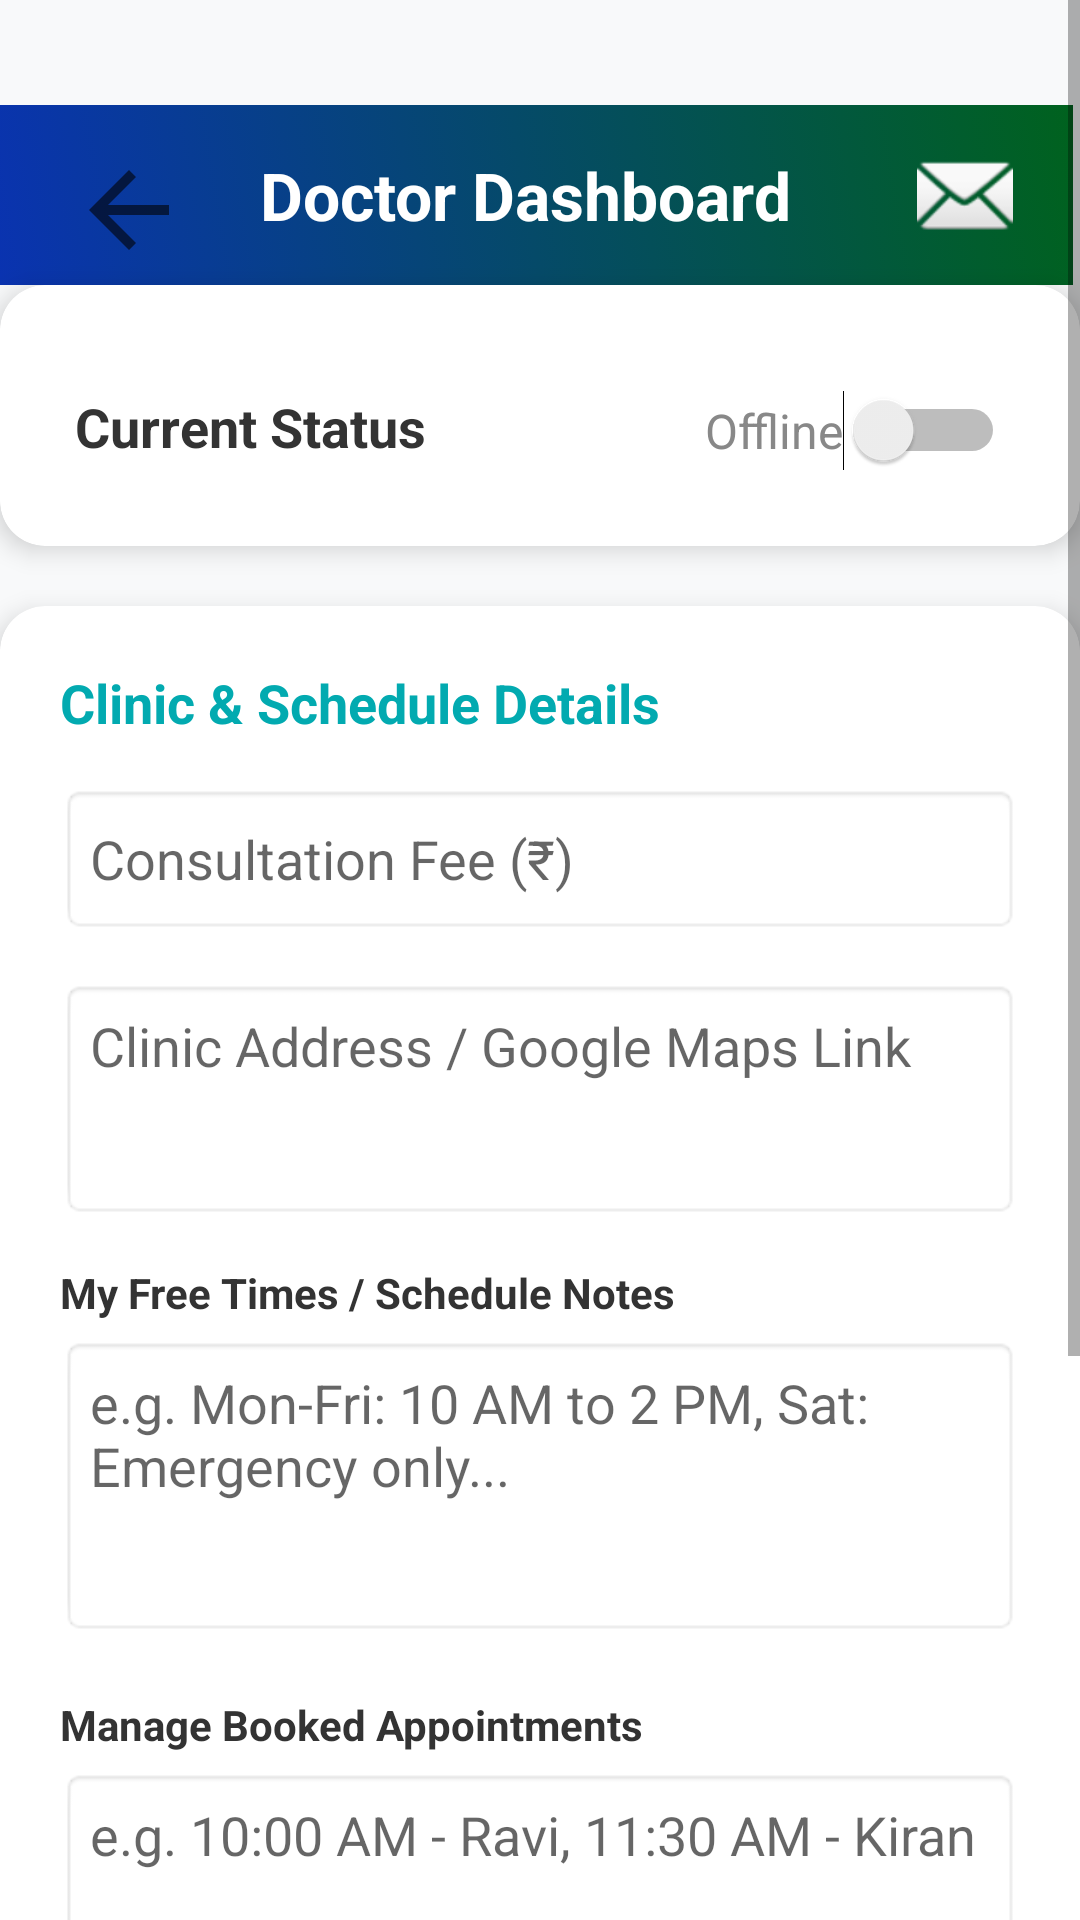

Write the Android layout XML for this screen, with the resource values it uses.
<!-- AndroidManifest.xml: application theme Theme.DirectDoctor -->
<!-- res/layout/activity_doctor_dashboard.xml -->
<?xml version="1.0" encoding="utf-8"?>

<ScrollView xmlns:android="http://schemas.android.com/apk/res/android"
    xmlns:app="http://schemas.android.com/apk/res-auto"
    android:layout_width="match_parent"
    android:layout_height="match_parent"
    android:background="#F8F9FA">

    <LinearLayout
        android:layout_width="match_parent"
        android:layout_height="wrap_content"
        android:orientation="vertical" >

        <RelativeLayout
            android:id="@+id/headerLayout"
            android:layout_width="match_parent"
            android:layout_height="60dp"
            android:layout_gravity="center"
            android:layout_marginStart="-5dp"
            android:layout_marginTop="35dp"
            android:background="@drawable/app_gradient">

            <ImageView
                android:id="@+id/btnBack"
                android:layout_width="40dp"
                android:layout_height="40dp"
                android:layout_marginStart="30dp"
                android:layout_marginTop="15dp"
                android:background="?attr/selectableItemBackgroundBorderless"
                android:clickable="true"
                android:focusable="true"
                android:src="?attr/homeAsUpIndicator" />

            <TextView
                android:id="@+id/tvDashTitle"
                android:layout_width="wrap_content"
                android:layout_height="wrap_content"
                android:layout_centerInParent="true"
                android:text="Doctor Dashboard"
                android:textColor="#FFFFFF"
                android:textSize="22sp"
                android:textStyle="bold" />


            
            <ImageView
                android:id="@+id/ivChatRequests"
                android:layout_width="wrap_content"
                android:layout_height="wrap_content"
                android:layout_alignParentEnd="true"
                android:layout_centerVertical="true"
                android:layout_marginEnd="15dp"
                android:layout_marginBottom="0dp"
                android:background="#00B1B1B1"
                android:clickable="true"
                android:focusable="true"
                android:padding="5dp"
                android:src="@android:drawable/ic_dialog_email" />

            <TextView
                android:id="@+id/tvUnreadBadge"
                android:layout_width="20dp"
                android:layout_height="20dp"
                android:layout_alignTop="@id/ivChatRequests"
                android:layout_alignEnd="@id/ivChatRequests"
                android:layout_marginTop="2dp"
                android:layout_marginEnd="20dp"
                android:background="@drawable/badge_bg"
                android:gravity="center"
                android:text="0"
                android:textColor="#FFFFFF"
                android:textSize="12sp"
                android:textStyle="bold"
                android:visibility="gone" />

        </RelativeLayout>

        <androidx.cardview.widget.CardView
            android:layout_width="match_parent"
            android:layout_height="wrap_content"
            app:cardCornerRadius="15dp"
            app:cardElevation="5dp"
            android:layout_marginBottom="20dp">

            <RelativeLayout
                android:layout_width="match_parent"
                android:layout_height="wrap_content"
                android:layout_marginTop="10dp"
                android:padding="25dp">

                <TextView
                    android:layout_width="wrap_content"
                    android:layout_height="wrap_content"
                    android:text="Current Status"
                    android:textSize="18sp"
                    android:textStyle="bold"
                    android:textColor="#333333" />

                <Switch
                    android:id="@+id/switchStatus"
                    android:layout_width="wrap_content"
                    android:layout_height="wrap_content"
                    android:layout_alignParentEnd="true"
                    android:text="Offline"
                    android:textColor="#888888"
                    android:textSize="16sp" />

            </RelativeLayout>
        </androidx.cardview.widget.CardView>

        <androidx.cardview.widget.CardView
            android:layout_width="match_parent"
            android:layout_height="wrap_content"
            app:cardCornerRadius="15dp"
            app:cardElevation="5dp"
            android:layout_marginBottom="20dp">

            <LinearLayout
                android:layout_width="match_parent"
                android:layout_height="wrap_content"
                android:orientation="vertical"
                android:padding="20dp">

                <TextView
                    android:layout_width="wrap_content"
                    android:layout_height="wrap_content"
                    android:text="Clinic &amp; Schedule Details"
                    android:textSize="18sp"
                    android:textStyle="bold"
                    android:textColor="#02AAB0"
                    android:layout_marginBottom="15dp"/>

                <EditText
                    android:id="@+id/etConsultationFee"
                    android:layout_width="match_parent"
                    android:layout_height="50dp"
                    android:hint="Consultation Fee (₹)"
                    android:inputType="number"
                    android:background="@android:drawable/editbox_background"
                    android:padding="10dp"
                    android:layout_marginBottom="15dp" />

                <EditText
                    android:id="@+id/etClinicAddress"
                    android:layout_width="match_parent"
                    android:layout_height="80dp"
                    android:hint="Clinic Address / Google Maps Link"
                    android:gravity="top|start"
                    android:inputType="textMultiLine"
                    android:background="@android:drawable/editbox_background"
                    android:padding="10dp"
                    android:layout_marginBottom="15dp" />

                <TextView
                    android:layout_width="wrap_content"
                    android:layout_height="wrap_content"
                    android:text="My Free Times / Schedule Notes"
                    android:textSize="14sp"
                    android:textStyle="bold"
                    android:textColor="#333333"
                    android:layout_marginBottom="5dp"/>
                <EditText
                    android:id="@+id/etAvailabilityNotes"
                    android:layout_width="match_parent"
                    android:layout_height="100dp"
                    android:hint="e.g. Mon-Fri: 10 AM to 2 PM, Sat: Emergency only..."
                    android:gravity="top|start"
                    android:inputType="textMultiLine"
                    android:background="@android:drawable/editbox_background"
                    android:padding="10dp"
                    android:layout_marginBottom="20dp" />

                <TextView
                    android:layout_width="wrap_content"
                    android:layout_height="wrap_content"
                    android:text="Manage Booked Appointments"
                    android:textSize="14sp"
                    android:textStyle="bold"
                    android:textColor="#333333"
                    android:layout_marginBottom="5dp"/>
                <EditText
                    android:id="@+id/etBookedAppointments"
                    android:layout_width="match_parent"
                    android:layout_height="100dp"
                    android:hint="e.g. 10:00 AM - Ravi, 11:30 AM - Kiran"
                    android:gravity="top|start"
                    android:inputType="textMultiLine"
                    android:background="@android:drawable/editbox_background"
                    android:padding="10dp"
                    android:layout_marginBottom="20dp" />

                <TextView
                    android:layout_width="wrap_content"
                    android:layout_height="wrap_content"
                    android:text="Live Patient Bookings &amp; Requests"
                    android:textSize="16sp"
                    android:textStyle="bold"
                    android:textColor="#02AAB0"
                    android:layout_marginTop="20dp"
                    android:layout_marginBottom="10dp"/>

                <LinearLayout
                    android:id="@+id/llPatientAppointments"
                    android:layout_width="match_parent"
                    android:layout_height="wrap_content"
                    android:orientation="vertical"
                    android:background="@android:drawable/editbox_background"
                    android:padding="15dp"
                    android:layout_marginBottom="20dp"/>

                <Button
                    android:id="@+id/btnUpdateDetails"
                    android:layout_width="match_parent"
                    android:layout_height="55dp"
                    android:text="Update All Details"
                    android:textColor="#FFFFFF"
                    android:background="@drawable/app_gradient"
                    android:textStyle="bold" />
            </LinearLayout>
        </androidx.cardview.widget.CardView>

    </LinearLayout>
</ScrollView>
<!-- resources referenced by this layout -->
<resources>
  <!-- drawable app_gradient (drawable) -->
  <?xml version="1.0" encoding="utf-8"?>
  
      <ripple xmlns:android="http://schemas.android.com/apk/res/android"
          android:color="#40FFFFFF"> <item>
          <selector android:enterFadeDuration="250" android:exitFadeDuration="250">
  
          <item android:state_pressed="true">
              <shape>
                  <gradient
                      android:angle="45"
                      android:startColor="#00621E"
                      android:endColor="#0A32B3"
                      android:type="linear" />
              </shape>
          </item>
  
          <item>
              <shape>
                  <gradient
                      android:angle="45"
                      android:startColor="#0A32B3"
                      android:endColor="#00621E"
                      android:type="linear" />
              </shape>
          </item>
  
      </selector>
  </item>
  </ripple>
  <!-- drawable badge_bg (drawable) -->
  <?xml version="1.0" encoding="utf-8"?>
  
  <shape xmlns:android="http://schemas.android.com/apk/res/android"
      android:shape="oval">
      <solid android:color="#FF0000" /> 
      <stroke android:width="1dp" android:color="#FFFFFF" /> 
  </shape>
  <style name="Theme.DirectDoctor" parent="Theme.AppCompat.Light.NoActionBar">
          <item name="android:windowSplashScreenAnimatedIcon">@drawable/transparent</item>
          <item name="android:windowSplashScreenBackground">#FFFFFF</item>
          <item name="android:windowTranslucentStatus">false</item>
          <item name="android:windowTranslucentNavigation">true</item>
          <item name="android:statusBarColor">@android:color/transparent</item>
      </style>
</resources>
